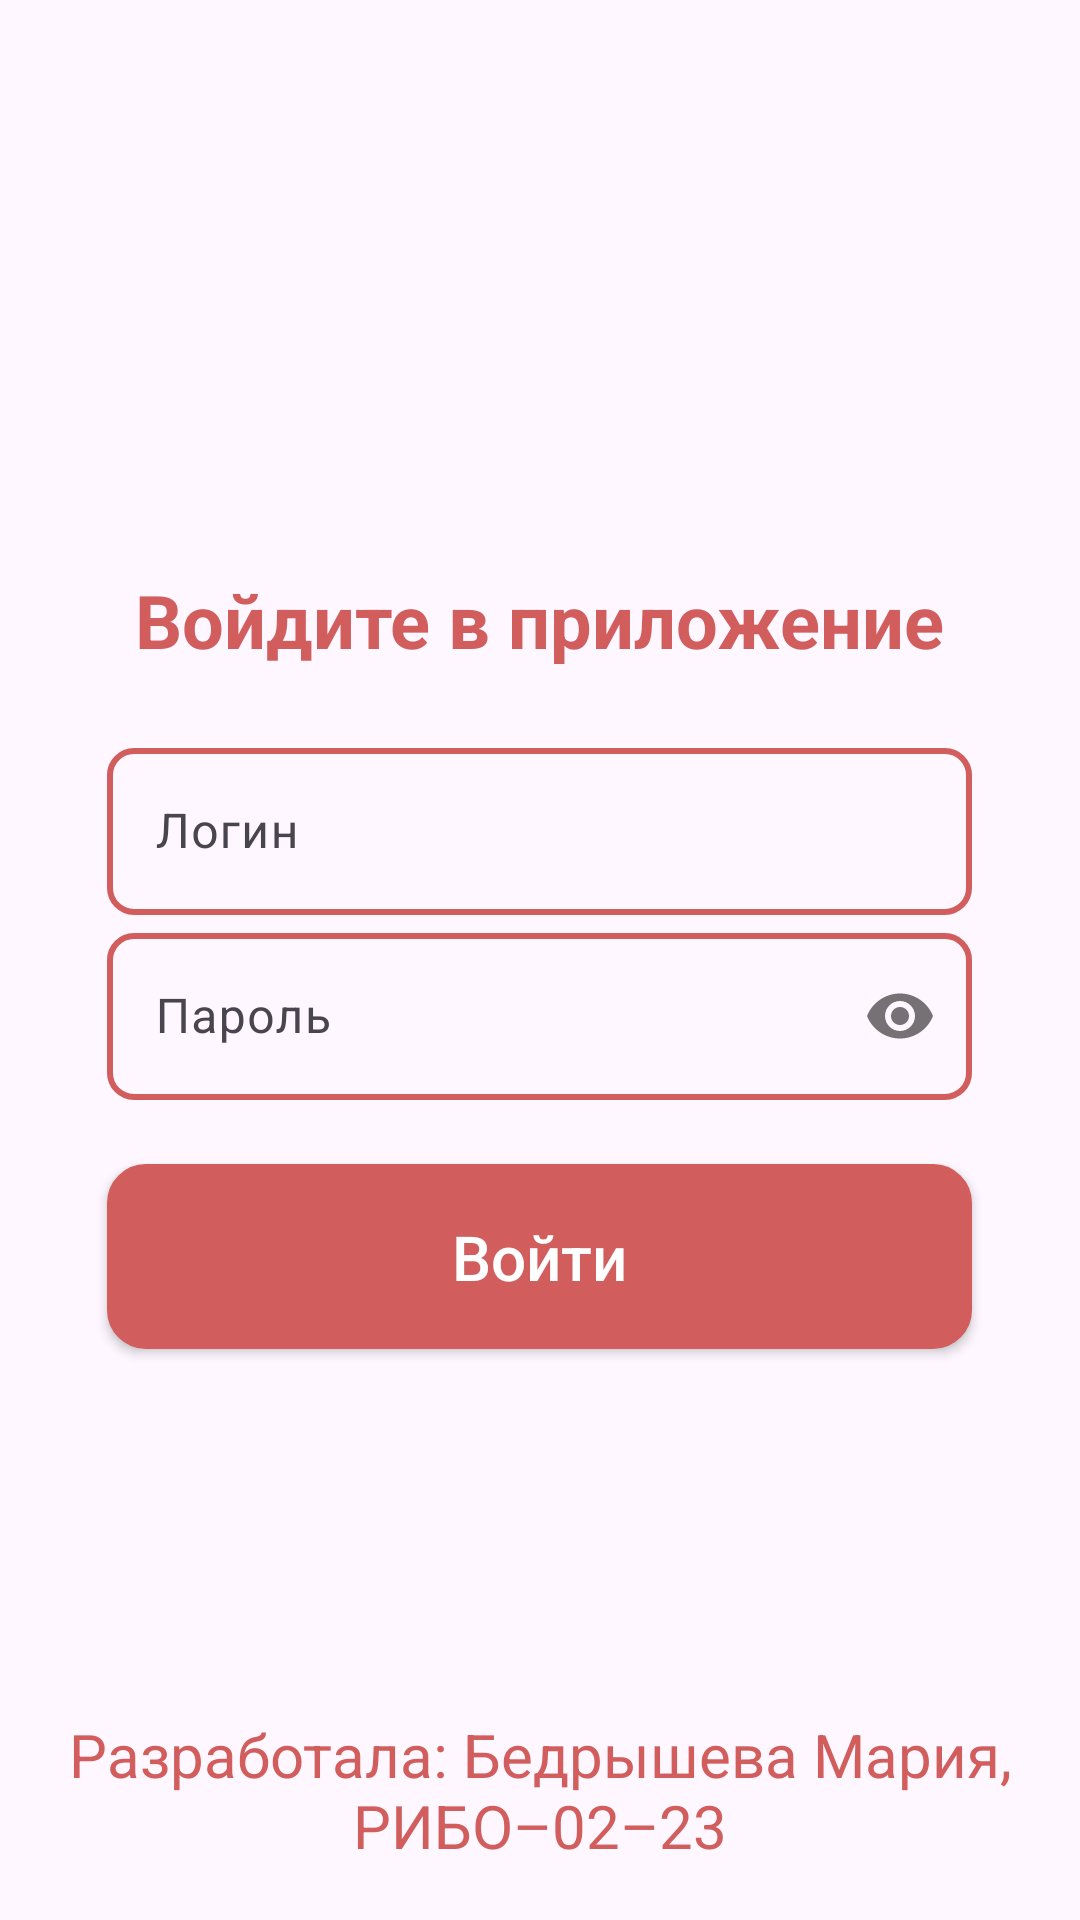

Produce the Android XML layout that renders to this screen, including the resource entries it uses.
<!-- AndroidManifest.xml: application theme Theme.ShoppingList -->
<!-- res/layout/activity_main.xml -->
<?xml version="1.0" encoding="utf-8"?>
<androidx.constraintlayout.widget.ConstraintLayout xmlns:android="http://schemas.android.com/apk/res/android"
    xmlns:app="http://schemas.android.com/apk/res-auto"
    xmlns:tools="http://schemas.android.com/tools"
    android:id="@+id/main"
    android:layout_width="match_parent"
    android:layout_height="match_parent"
    android:gravity="center"
    android:orientation="vertical"
    android:padding="8sp"
    tools:context=".MainActivity">

    <LinearLayout
        android:layout_width="match_parent"
        android:layout_height="match_parent"
        android:gravity="center"
        android:orientation="vertical">

        <LinearLayout
            android:layout_width="match_parent"
            android:layout_height="match_parent"
            android:gravity="center"
            android:orientation="vertical">

            <TextView
                android:layout_width="wrap_content"
                android:layout_height="wrap_content"
                android:layout_marginBottom="10pt"
                android:gravity="center"
                android:text="@string/enterApp"
                android:textColor="@color/dark_coral"
                android:textSize="12pt"
                android:textStyle="bold" />

            <com.google.android.material.textfield.TextInputLayout
                android:layout_width="140pt"
                android:layout_height="30pt"
                app:errorEnabled="true"
                app:passwordToggleEnabled="false">

                <com.google.android.material.textfield.TextInputEditText
                    android:id="@+id/login"
                    android:layout_width="match_parent"
                    android:layout_height="wrap_content"
                    android:background="@drawable/edit_text_border"
                    android:hint="@string/login"
                    android:inputType="text"
                    android:textColor="@color/black"
                    android:textColorHint="@color/apricot" />
            </com.google.android.material.textfield.TextInputLayout>

            <com.google.android.material.textfield.TextInputLayout
                android:layout_width="140pt"
                android:layout_height="30pt"
                app:passwordToggleEnabled="true">

                <com.google.android.material.textfield.TextInputEditText
                    android:id="@+id/password"
                    android:layout_width="match_parent"
                    android:background="@drawable/edit_text_border"
                    android:layout_height="wrap_content"
                    android:hint="@string/password"
                    android:inputType="textPassword"
                    android:textColor="@color/black"
                    android:textColorHint="@color/apricot" />
            </com.google.android.material.textfield.TextInputLayout>

            <androidx.appcompat.widget.AppCompatButton
                android:id="@+id/login_button"
                android:layout_width="140pt"
                android:layout_height="30pt"
                android:layout_marginTop="10pt"
                android:background="@drawable/border"
                android:text="@string/login_button"
                android:textColor="@color/white"
                android:textAllCaps="false"
                android:textSize="10pt" />

            <TextView
                android:id="@+id/logError"
                android:layout_width="wrap_content"
                android:layout_height="wrap_content"
                android:layout_margin="4pt"
                android:text="@string/login_error"
                android:textColor="@color/error"
                android:textSize="10pt"
                android:visibility="gone" />
        </LinearLayout>
    </LinearLayout>

    <TextView
        android:layout_width="match_parent"
        android:layout_height="wrap_content"
        android:layout_marginStart="8dp"
        android:layout_marginEnd="8dp"
        android:layout_marginBottom="10dp"
        android:gravity="center"
        android:text="@string/name"
        android:textColor="@color/dark_coral"
        android:textSize="20sp"
        app:layout_constraintBottom_toBottomOf="parent"
        app:layout_constraintEnd_toEndOf="parent"
        app:layout_constraintStart_toStartOf="parent" />

</androidx.constraintlayout.widget.ConstraintLayout>
<!-- resources referenced by this layout -->
<resources>
  <color name="apricot">#fbc4ab</color>
  <color name="black">#FF000000</color>
  <color name="dark_coral">#D15D5D</color>
  <color name="error">#FF0000</color>
  <color name="white">#FFFFFFFF</color>
  <!-- drawable border (drawable) -->
  <?xml version="1.0" encoding="utf-8"?>
  <shape xmlns:android="http://schemas.android.com/apk/res/android" android:shape="rectangle" >
      <solid android:color="@color/dark_coral"/>
      <stroke android:width="2dp" android:color="@color/dark_coral"/>
      <corners android:radius="12dp" />
  </shape>
  <!-- drawable edit_text_border (drawable) -->
  <?xml version="1.0" encoding="utf-8"?>
  <shape xmlns:android="http://schemas.android.com/apk/res/android" android:shape="rectangle" >
      <stroke android:width="2dp" android:color="@color/dark_coral"/>
      <corners android:radius="8sp" />
  </shape>
  <string name="enterApp">Войдите в приложение</string>
  <string name="login">Логин</string>
  <string name="login_button">Войти</string>
  <string name="login_error">Ошибка при входе</string>
  <string name="name">Разработала: Бедрышева Мария, РИБО–02–23</string>
  <string name="password">Пароль</string>
  <style name="Theme.ShoppingList" parent="Base.Theme.ShoppingList" />
  <style name="Base.Theme.ShoppingList" parent="Theme.Material3.DayNight.NoActionBar">
          
          
          <item name="colorPrimary">@color/cardview_dark_background</item>
          <item name="colorButtonNormal">@color/white</item>
          <item name="colorControlNormal">@color/white</item>
      </style>
</resources>
